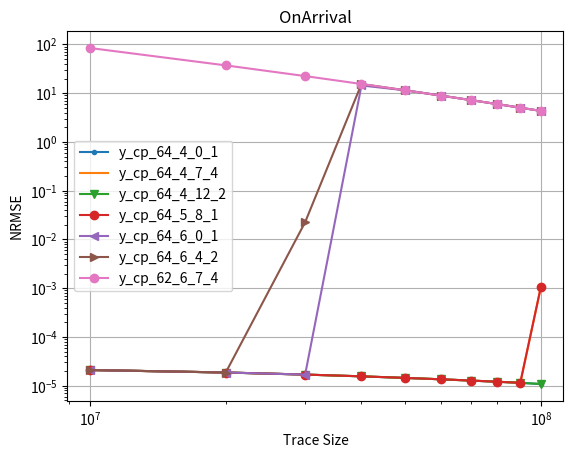

Write Python code to recreate this figure.
# importing the required module
import matplotlib.pyplot as plt
import matplotlib
import numpy as np
import os
import pylab



###############################################################################
############################################################################### 

def numeric_binomial(n,k):
   c = 1
   for i in range(1,k+1):
       c *= n-(k-i)
       c /= i
   return c
   
def nSAB(x,y):
   return numeric_binomial(x+y-1,y-1)

###############################################################################
############################################################################### 

confs = [
	#8b overhead
	(64,4,12,2),
	(64,4,9,3),
	(64,4,7,4),
	(61,5,5,6), #210*3B = 630B lookup (encode the starting positions of counter 2-5)
	(64,5,8,4), #210*3B = 630B lookup (encode the starting positions of counter 2-5)
	(62,6,7,4), #252*4B = 1KB lookup (encode the starting positions of counter 2-6)
	#16b overhead
	(64,5,0,2), #One lookup for (size,offset) computation # 58905*3B=175KB lookup (encode the starting positions of counter 2-5)
	(64,6,4,2), #One lookup for (size,offset) computation # 210*4B=175KB lookup (encode the starting positions of counter 2-6)
	(64,6,0,3), #One lookup for (size,offset) computation #(if counters are restricted to 40 bits or so), 210*4B=175KB lookup (encode the starting positions of counter 2-6)
	(64,7,0,4), #One lookup for (size,offset) computation #(if counters are restricted to 32 bits or so), 53592*5B=260KB lookup (encode the starting positions of counter 2-6)
	(64,5,7,1), #One lookup for (size,offset) computation #per pool & 40920*3B = 120KB lookup (encode the starting positions of counter 2-5)
	(64,5,8,1), #Magic Division + One lookup for (size,offset) computation #per pool & 2925*3B = 9KB lookup (encode 22 size options for counter 1 (8-29) bits multiplied by SAB(24,4)) OR 20475*3B=60KB lookup table for SAB(24,5)
	(64,6,8,2), #One lookup for (size,offset) computation #per pool & 20349*4B = 80KB lookup (encode the starting positions of counter 2-6)
	(64,4,0,1), #
	#20b overhead
	(64,5,0,1),
	#24b overhead
	(64,6,0,1),
]


Height = 4
widths_array = [512, 1024, 2048, 4096, 8192, 16384, 32768, 65536, 131072, 262144, 524288, 1048576]

d = {}

for pool_config in confs:
        
        (pool_bit_size, counters_per_pool, initial_counter_size, counter_bit_increase) = pool_config

           
        factor = (float(pool_bit_size/8.0)/counters_per_pool)
        
        (ps, n, s, j) = pool_config
        
        cs0 = nSAB(np.ceil((ps-n*s)/j),n) 
        
        overhead_per_pool = float(np.ceil(np.log2(cs0)/8))
        
        if (64, 7, 0, 4) == pool_config:
            overhead_per_pool = 2.0
        
        #print(pool_config, overhead_per_pool)
                       
        memory_array = [width*Height*(factor+overhead_per_pool/counters_per_pool)/1024.0 for width in widths_array]
        
        d[pool_config] = memory_array
	
	
	
    



y_cp_64_4_0_1 =  [
    2.10255e-05,
    1.86922e-05,
    1.69593e-05,
    1.56001e-05,
    1.44897e-05,
    1.35601e-05,
    1.27686e-05,
    1.20861e-05,
    1.14916e-05,
    1.08524e-05
]

y_cp_64_4_7_4 = [
    2.10255e-05,
    1.86922e-05,
    1.69593e-05,
    1.56001e-05,
    1.44897e-05,
    1.35601e-05,
    1.27686e-05,
    1.20861e-05,
    1.14916e-05,
    0.0010728
]

y_cp_64_4_12_2 = [
    2.10255e-05,
    1.86922e-05,
    1.69593e-05,
    1.56001e-05,
    1.44897e-05,
    1.35601e-05,
    1.27686e-05,
    1.20861e-05,
    1.14916e-05,
    1.08524e-05
]


y_cp_64_5_8_1 = [
    2.10255e-05,
    1.86922e-05,
    1.69593e-05,
    1.56001e-05,
    1.44897e-05,
    1.35601e-05,
    1.27686e-05,
    1.20861e-05,
    1.14916e-05,
    0.0010728
]


y_cp_64_6_0_1 =  [
    2.10255e-05,
    1.86922e-05,
    1.69602e-05,
    14.3893,
    11.4601,
    8.93169,
    7.20563,
    5.96589,
    5.04065,
    4.32672
]



y_cp_64_6_4_2 =  [
    2.10255e-05,
    1.86922e-05,
    0.0226365,
    15.4357,
    11.4601,
    8.93169,
    7.20563,
    5.96589,
    5.04065,
    4.32672
]

y_cp_62_6_7_4 =  [
    84.3537,
    37.1716,
    22.4164,
    15.4385,
    11.4601,
    8.93169,
    7.20563,
    5.96589,
    5.04065,
    4.32672
]



  
  	

markers=['o', '.', ',', 'v', 'o', '<', '>']
i=0
  


N = [10000000, 20000000, 30000000, 40000000, 50000000, 60000000, 70000000, 80000000, 90000000, 100000000]



# plotting the points 

i+=1
plt.plot(N, y_cp_64_4_0_1, marker = markers[i%(len(markers))])
i+=1
plt.plot(N, y_cp_64_4_7_4, marker = markers[i%(len(markers))])
i+=1
plt.plot(N, y_cp_64_4_12_2, marker = markers[i%(len(markers))])
i+=1
plt.plot(N, y_cp_64_5_8_1, marker = markers[i%(len(markers))])
i+=1
plt.plot(N, y_cp_64_6_0_1, marker = markers[i%(len(markers))])
i+=1
plt.plot(N, y_cp_64_6_4_2, marker = markers[i%(len(markers))])
i+=1
plt.plot(N, y_cp_62_6_7_4, marker = markers[i%(len(markers))])
i+=1

# naming the x axis
plt.xlabel('Trace Size')
# naming the y axis
plt.ylabel('NRMSE')

plt.grid()
plt.yscale("log")
plt.xscale("log")
  
# giving a title to my graph
plt.title('OnArrival')

plt.gca().legend(( "y_cp_64_4_0_1"  , "y_cp_64_4_7_4" , "y_cp_64_4_12_2", "y_cp_64_5_8_1" ,"y_cp_64_6_0_1" , "y_cp_64_6_4_2" , "y_cp_62_6_7_4"))

#plt.gca().legend(("y_cp_64_5_7_1", "y_cp_64_4_0_1" , "y_cp_64_4_12_2" , "y_cp_64_5_8_1" , "y_cp_64_5_8_4" , "y_cp_64_6_0_1" , "y_cp_64_6_4_2" , "y_cp_62_6_7_4" ))
# function to show the plot
plt.show()
